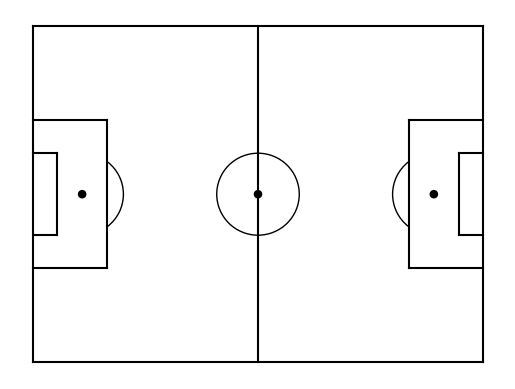

Write the Python code that produced this figure.
"""
From friends of tracking repo
Created on Wed Mar 25 17:32:00 2020
@author: davsu428
"""
import matplotlib.pyplot as plt
from matplotlib.patches import Arc

def createPitch(length,width, unity, linecolor): # in meters
    # Code by @JPJ_dejong
    """
    creates a plot in which the 'length' is the length of the pitch (goal to goal).
    And 'width' is the width of the pitch (sideline to sideline). 
    Fill in the unity in meters or in yards.
    """
    #Set unity
    if unity == "meters":
        # Set boundaries
        if length >= 120.5 or width >= 75.5:
            return(str("Field dimensions are too big for meters as unity, didn't you mean yards as unity?\
                       Otherwise the maximum length is 120 meters and the maximum width is 75 meters. Please try again"))
        #Run program if unity and boundaries are accepted
        else:
            #Create figure
            fig=plt.figure()
            #fig.set_size_inches(7, 5)
            ax=fig.add_subplot(1,1,1)
           
            #Pitch Outline & Centre Line
            plt.plot([0,0],[0,width], color=linecolor)
            plt.plot([0,length],[width,width], color=linecolor)
            plt.plot([length,length],[width,0], color=linecolor)
            plt.plot([length,0],[0,0], color=linecolor)
            plt.plot([length/2,length/2],[0,width], color=linecolor)
            
            #Left Penalty Area
            plt.plot([16.5 ,16.5],[(width/2 +16.5),(width/2-16.5)],color=linecolor)
            plt.plot([0,16.5],[(width/2 +16.5),(width/2 +16.5)],color=linecolor)
            plt.plot([16.5,0],[(width/2 -16.5),(width/2 -16.5)],color=linecolor)
            
            #Right Penalty Area
            plt.plot([(length-16.5),length],[(width/2 +16.5),(width/2 +16.5)],color=linecolor)
            plt.plot([(length-16.5), (length-16.5)],[(width/2 +16.5),(width/2-16.5)],color=linecolor)
            plt.plot([(length-16.5),length],[(width/2 -16.5),(width/2 -16.5)],color=linecolor)
            
            #Left 5-meters Box
            plt.plot([0,5.5],[(width/2+7.32/2+5.5),(width/2+7.32/2+5.5)],color=linecolor)
            plt.plot([5.5,5.5],[(width/2+7.32/2+5.5),(width/2-7.32/2-5.5)],color=linecolor)
            plt.plot([5.5,0.5],[(width/2-7.32/2-5.5),(width/2-7.32/2-5.5)],color=linecolor)
            
            #Right 5 -eters Box
            plt.plot([length,length-5.5],[(width/2+7.32/2+5.5),(width/2+7.32/2+5.5)],color=linecolor)
            plt.plot([length-5.5,length-5.5],[(width/2+7.32/2+5.5),width/2-7.32/2-5.5],color=linecolor)
            plt.plot([length-5.5,length],[width/2-7.32/2-5.5,width/2-7.32/2-5.5],color=linecolor)
            
            #Prepare Circles
            centreCircle = plt.Circle((length/2,width/2),9.15,color=linecolor,fill=False)
            centreSpot = plt.Circle((length/2,width/2),0.8,color=linecolor)
            leftPenSpot = plt.Circle((11,width/2),0.8,color=linecolor)
            rightPenSpot = plt.Circle((length-11,width/2),0.8,color=linecolor)
            
            #Draw Circles
            ax.add_patch(centreCircle)
            ax.add_patch(centreSpot)
            ax.add_patch(leftPenSpot)
            ax.add_patch(rightPenSpot)
            
            #Prepare Arcs
            leftArc = Arc((11,width/2),height=18.3,width=18.3,angle=0,theta1=308,theta2=52,color=linecolor)
            rightArc = Arc((length-11,width/2),height=18.3,width=18.3,angle=0,theta1=128,theta2=232,color=linecolor)
            
            #Draw Arcs
            ax.add_patch(leftArc)
            ax.add_patch(rightArc)
            #Axis titles

    #check unity again
    elif unity == "yards":
        #check boundaries again
        if length <= 95:
            return(str("Didn't you mean meters as unity?"))
        elif length >= 131 or width >= 101:
            return(str("Field dimensions are too big. Maximum length is 130, maximum width is 100"))
        #Run program if unity and boundaries are accepted
        else:
            #Create figure
            fig=plt.figure()
            #fig.set_size_inches(7, 5)
            ax=fig.add_subplot(1,1,1)
           
            #Pitch Outline & Centre Line
            plt.plot([0,0],[0,width], color=linecolor)
            plt.plot([0,length],[width,width], color=linecolor)
            plt.plot([length,length],[width,0], color=linecolor)
            plt.plot([length,0],[0,0], color=linecolor)
            plt.plot([length/2,length/2],[0,width], color=linecolor)
            
            #Left Penalty Area
            plt.plot([18 ,18],[(width/2 +18),(width/2-18)],color=linecolor)
            plt.plot([0,18],[(width/2 +18),(width/2 +18)],color=linecolor)
            plt.plot([18,0],[(width/2 -18),(width/2 -18)],color=linecolor)
            
            #Right Penalty Area
            plt.plot([(length-18),length],[(width/2 +18),(width/2 +18)],color=linecolor)
            plt.plot([(length-18), (length-18)],[(width/2 +18),(width/2-18)],color=linecolor)
            plt.plot([(length-18),length],[(width/2 -18),(width/2 -18)],color=linecolor)
            
            #Left 6-yard Box
            plt.plot([0,6],[(width/2+7.32/2+6),(width/2+7.32/2+6)],color=linecolor)
            plt.plot([6,6],[(width/2+7.32/2+6),(width/2-7.32/2-6)],color=linecolor)
            plt.plot([6,0],[(width/2-7.32/2-6),(width/2-7.32/2-6)],color=linecolor)
            
            #Right 6-yard Box
            plt.plot([length,length-6],[(width/2+7.32/2+6),(width/2+7.32/2+6)],color=linecolor)
            plt.plot([length-6,length-6],[(width/2+7.32/2+6),width/2-7.32/2-6],color=linecolor)
            plt.plot([length-6,length],[(width/2-7.32/2-6),width/2-7.32/2-6],color=linecolor)
            
            #Prepare Circles; 10 yards distance. penalty on 12 yards
            centreCircle = plt.Circle((length/2,width/2),10,color=linecolor,fill=False)
            centreSpot = plt.Circle((length/2,width/2),0.8,color=linecolor)
            leftPenSpot = plt.Circle((12,width/2),0.8,color=linecolor)
            rightPenSpot = plt.Circle((length-12,width/2),0.8,color=linecolor)
            
            #Draw Circles
            ax.add_patch(centreCircle)
            ax.add_patch(centreSpot)
            ax.add_patch(leftPenSpot)
            ax.add_patch(rightPenSpot)
            
            #Prepare Arcs
            leftArc = Arc((11,width/2),height=20,width=20,angle=0,theta1=312,theta2=48,color=linecolor)
            rightArc = Arc((length-11,width/2),height=20,width=20,angle=0,theta1=130,theta2=230,color=linecolor)
            
            #Draw Arcs
            ax.add_patch(leftArc)
            ax.add_patch(rightArc)
                
    #Tidy Axes
    plt.axis('off')
    
    return fig,ax



def createGoalMouth():

    #Adopted from FC Python
    #Create figure
    fig=plt.figure()
    ax=fig.add_subplot(1,1,1)

    linecolor='black'

    #Pitch Outline & Centre Line
    plt.plot([0,65],[0,0], color=linecolor)
    plt.plot([65,65],[50,0], color=linecolor)
    plt.plot([0,0],[50,0], color=linecolor)
    
    #Left Penalty Area
    plt.plot([12.5,52.5],[16.5,16.5],color=linecolor)
    plt.plot([52.5,52.5],[16.5,0],color=linecolor)
    plt.plot([12.5,12.5],[0,16.5],color=linecolor)
    
    #Left 6-yard Box
    plt.plot([41.5,41.5],[5.5,0],color=linecolor)
    plt.plot([23.5,41.5],[5.5,5.5],color=linecolor)
    plt.plot([23.5,23.5],[0,5.5],color=linecolor)
    
    #Goal
    plt.plot([41.5-5.34,41.5-5.34],[-2,0],color=linecolor)
    plt.plot([23.5+5.34,41.5-5.34],[-2,-2],color=linecolor)
    plt.plot([23.5+5.34,23.5+5.34],[0,-2],color=linecolor)
    
    #Prepare Circles
    leftPenSpot = plt.Circle((65/2,11),0.8,color=linecolor)
    
    #Draw Circles
    ax.add_patch(leftPenSpot)
    
    #Prepare Arcs
    leftArc = Arc((32.5,11),height=18.3,width=18.3,angle=0,theta1=38,theta2=142,color=linecolor)
    
    #Draw Arcs
    ax.add_patch(leftArc)
    
    #Tidy Axes
    plt.axis('off')
    
    return fig,ax


if __name__ == '__main__':
    fig = createPitch(100,75,'meters','black')
    plt.show()
    # mouth = createGoalMouth()
    # plt.show()